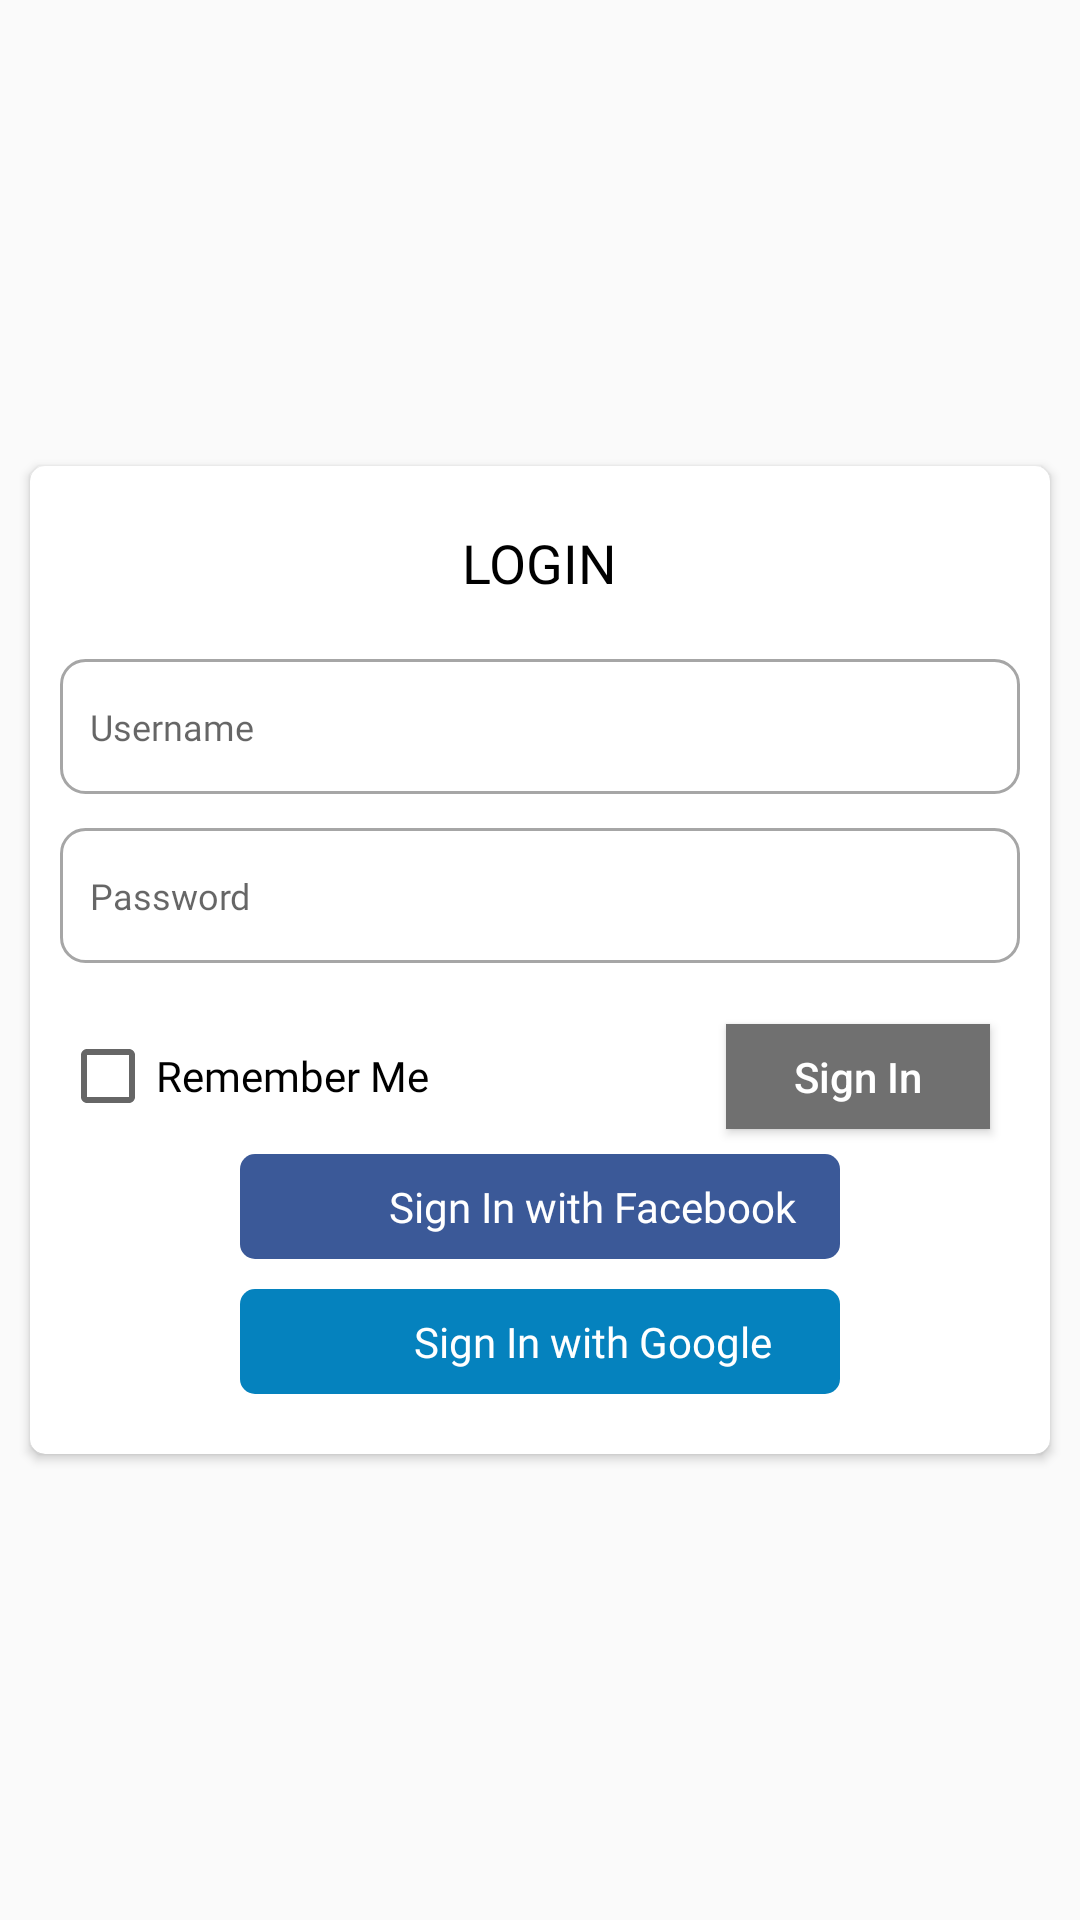

Here is an Android app screen rendered from its layout file. Give the layout XML and the strings, colors and styles it references.
<!-- AndroidManifest.xml: application theme AppTheme -->
<!-- res/layout/activity_login.xml -->
<?xml version="1.0" encoding="utf-8"?>
<RelativeLayout xmlns:android="http://schemas.android.com/apk/res/android"
    xmlns:app="http://schemas.android.com/apk/res-auto"
    android:layout_width="match_parent"
    android:layout_height="match_parent">

    <androidx.cardview.widget.CardView
        android:layout_width="match_parent"
        android:layout_height="wrap_content"
        android:layout_centerInParent="true"
        android:layout_marginStart="10dp"
        android:layout_marginEnd="10dp"
        android:elevation="2dp"
        app:cardCornerRadius="5dp">

        <androidx.constraintlayout.widget.ConstraintLayout
            android:layout_width="match_parent"
            android:layout_height="wrap_content">

            <TextView
                android:id="@+id/tvLogin"
                android:layout_width="wrap_content"
                android:layout_height="wrap_content"
                android:layout_margin="20dp"
                android:fontFamily="@font/arialmt_bold"
                android:text="@string/string_login"
                android:textAllCaps="true"
                android:textColor="@color/colorBlack"
                android:textSize="18sp"
                app:layout_constraintEnd_toEndOf="parent"
                app:layout_constraintStart_toStartOf="parent"
                app:layout_constraintTop_toTopOf="parent" />

            <com.google.android.material.textfield.TextInputLayout
                android:id="@+id/tlUsername"
                android:layout_width="match_parent"
                android:layout_height="wrap_content"
                android:layout_marginStart="10dp"
                android:layout_marginTop="20dp"
                android:layout_marginEnd="10dp"
                android:hint="@string/string_username"
                app:hintEnabled="false"
                app:layout_constraintEnd_toEndOf="parent"
                app:layout_constraintStart_toStartOf="parent"
                app:layout_constraintTop_toBottomOf="@+id/tvLogin">

                <com.google.android.material.textfield.TextInputEditText
                    android:id="@+id/etUsername"
                    style="@style/FormInputTextStyle"
                    android:layout_width="match_parent"
                    android:layout_height="wrap_content"
                    android:hint="@string/string_username"
                    android:imeOptions="actionNext"
                    android:inputType="text" />

            </com.google.android.material.textfield.TextInputLayout>

            <com.google.android.material.textfield.TextInputLayout
                android:id="@+id/tlPassword"
                android:layout_width="match_parent"
                android:layout_height="wrap_content"
                android:layout_marginStart="10dp"
                android:layout_marginTop="10dp"
                android:layout_marginEnd="10dp"
                android:hint="@string/string_password"
                app:hintEnabled="false"
                app:layout_constraintEnd_toEndOf="parent"
                app:layout_constraintStart_toStartOf="parent"
                app:layout_constraintTop_toBottomOf="@+id/tlUsername"
                app:passwordToggleDrawable="@drawable/password_toggle_drawable"
                app:passwordToggleEnabled="true"
                app:passwordToggleTint="@android:color/transparent"
                app:passwordToggleTintMode="screen">

                <com.google.android.material.textfield.TextInputEditText
                    android:id="@+id/etPassword"
                    style="@style/FormInputTextStyle"
                    android:layout_width="match_parent"
                    android:layout_height="wrap_content"
                    android:hint="@string/string_password"
                    android:imeOptions="actionDone"
                    android:inputType="textPassword"
                    android:lines="1" />

            </com.google.android.material.textfield.TextInputLayout>

            <CheckBox
                android:id="@+id/cbRemember"
                android:layout_width="wrap_content"
                android:layout_height="wrap_content"
                android:layout_marginStart="10dp"
                android:layout_marginTop="20dp"
                android:fontFamily="@font/arialmt_medium"
                android:text="@string/string_remember"
                android:textSize="14sp"
                app:layout_constraintStart_toStartOf="parent"
                app:layout_constraintTop_toBottomOf="@id/tlPassword" />

            <Button
                android:id="@+id/btnLogin"
                android:layout_width="wrap_content"
                android:layout_height="wrap_content"
                android:layout_marginEnd="20dp"
                android:background="@color/colorGrey70"
                android:minHeight="35dp"
                android:text="@string/string_signin"
                android:textAllCaps="false"
                android:textColor="@color/colorWhite"
                app:layout_constraintBottom_toBottomOf="@id/cbRemember"
                app:layout_constraintEnd_toEndOf="parent"
                app:layout_constraintTop_toTopOf="@id/cbRemember" />

            <androidx.constraintlayout.widget.ConstraintLayout
                android:id="@+id/clFacebook"
                android:layout_width="wrap_content"
                android:layout_height="wrap_content"
                android:layout_margin="10dp"
                android:background="@drawable/bg_btn_facebook"
                android:minWidth="200dp"
                android:padding="5dp"
                app:layout_constraintEnd_toEndOf="parent"
                app:layout_constraintStart_toStartOf="parent"
                app:layout_constraintTop_toBottomOf="@id/cbRemember">

                <ImageView
                    android:id="@+id/ivFacebook"
                    android:layout_width="25dp"
                    android:layout_height="25dp"
                    android:layout_marginStart="5dp"
                    app:layout_constraintStart_toStartOf="parent"
                    app:layout_constraintTop_toTopOf="parent"
                    app:srcCompat="@drawable/ic_facebook" />

                <TextView
                    android:layout_width="wrap_content"
                    android:layout_height="wrap_content"
                    android:layout_marginStart="10dp"
                    android:layout_marginEnd="5dp"
                    android:fontFamily="@font/arialmt_medium"
                    android:text="@string/string_facebook_signin"
                    android:textColor="@color/colorWhite"
                    app:layout_constraintBottom_toBottomOf="parent"
                    app:layout_constraintEnd_toEndOf="parent"
                    app:layout_constraintStart_toEndOf="@id/ivFacebook"
                    app:layout_constraintTop_toTopOf="parent" />

            </androidx.constraintlayout.widget.ConstraintLayout>

            <androidx.constraintlayout.widget.ConstraintLayout
                android:id="@+id/clGoogle"
                android:layout_width="wrap_content"
                android:layout_height="wrap_content"
                android:layout_marginTop="10dp"
                android:layout_marginBottom="20dp"
                android:background="@drawable/bg_btn_google"
                android:minWidth="200dp"
                android:padding="5dp"
                app:layout_constraintBottom_toBottomOf="parent"
                app:layout_constraintEnd_toEndOf="parent"
                app:layout_constraintStart_toStartOf="parent"
                app:layout_constraintTop_toBottomOf="@id/clFacebook">

                <ImageView
                    android:id="@+id/ivGoogle"
                    android:layout_width="20dp"
                    android:layout_height="25dp"
                    android:layout_marginStart="10dp"
                    app:layout_constraintStart_toStartOf="parent"
                    app:layout_constraintTop_toTopOf="parent"
                    app:srcCompat="@drawable/ic_google" />

                <TextView
                    android:layout_width="wrap_content"
                    android:layout_height="wrap_content"
                    android:layout_marginStart="10dp"
                    android:layout_marginEnd="5dp"
                    android:fontFamily="@font/arialmt_medium"
                    android:text="@string/string_google_signin"
                    android:textColor="@color/colorWhite"
                    app:layout_constraintBottom_toBottomOf="parent"
                    app:layout_constraintEnd_toEndOf="parent"
                    app:layout_constraintStart_toEndOf="@id/ivGoogle"
                    app:layout_constraintTop_toTopOf="parent" />

            </androidx.constraintlayout.widget.ConstraintLayout>

        </androidx.constraintlayout.widget.ConstraintLayout>

    </androidx.cardview.widget.CardView>

</RelativeLayout>
<!-- resources referenced by this layout -->
<resources>
  <color name="colorBlack">#000000</color>
  <color name="colorGrey70">#707070</color>
  <color name="colorWhite">#FFFFFF</color>
  <!-- drawable bg_btn_facebook (drawable) -->
  <?xml version="1.0" encoding="utf-8"?>
  <shape xmlns:android="http://schemas.android.com/apk/res/android">
  
      <solid android:color="@color/colorFacebook"/>
      <corners android:radius="5dp" />
  
  </shape>
  <!-- drawable bg_btn_google (drawable) -->
  <?xml version="1.0" encoding="utf-8"?>
  <shape xmlns:android="http://schemas.android.com/apk/res/android">
  
      <solid android:color="@color/colorBlue" />
      <corners android:radius="5dp" />
  
  </shape>
  <string name="string_facebook_signin">Sign In with Facebook</string>
  <string name="string_google_signin">Sign In with Google</string>
  <string name="string_login">Login</string>
  <string name="string_password">Password</string>
  <string name="string_remember">Remember Me</string>
  <string name="string_signin">Sign In</string>
  <string name="string_username">Username</string>
  <style name="FormInputTextStyle">
          <item name="android:layout_width">match_parent</item>
          <item name="android:layout_height">wrap_content</item>
          <item name="android:background">@drawable/bg_line</item>
          <item name="android:drawablePadding">15dp</item>
          <item name="android:fontFamily">@font/arialmt_medium</item>
          <item name="android:textSize">12sp</item>
          <item name="android:paddingStart">10dp</item>
          <item name="android:paddingEnd">10dp</item>
          <item name="android:textColor">@color/colorGrey70</item>
          <item name="android:minHeight">45dp</item>
      </style>
  <style name="AppTheme" parent="Theme.AppCompat.Light.NoActionBar">\
          <item name="colorPrimary">@color/colorPrimary</item>
          <item name="colorPrimaryDark">@color/colorPrimaryDark</item>
          <item name="colorAccent">@color/colorAccent</item>
      </style>
  <color name="colorFacebook">#3B5998</color>
  <color name="colorBlue">#0582be</color>
  <!-- drawable bg_line (drawable) -->
  <?xml version="1.0" encoding="utf-8"?>
  <shape xmlns:android="http://schemas.android.com/apk/res/android">
  
      <stroke android:width="1dp"
          android:color="@color/colorGreyA6"/>
  
      <corners android:radius="8dp" />
  
  </shape>
  <color name="colorPrimary">#70CBCF</color>
  <color name="colorPrimaryDark">#54ABAD</color>
  <color name="colorAccent">#F49F1E</color>
  <color name="colorGreyA6">#a6a6a6</color>
</resources>
